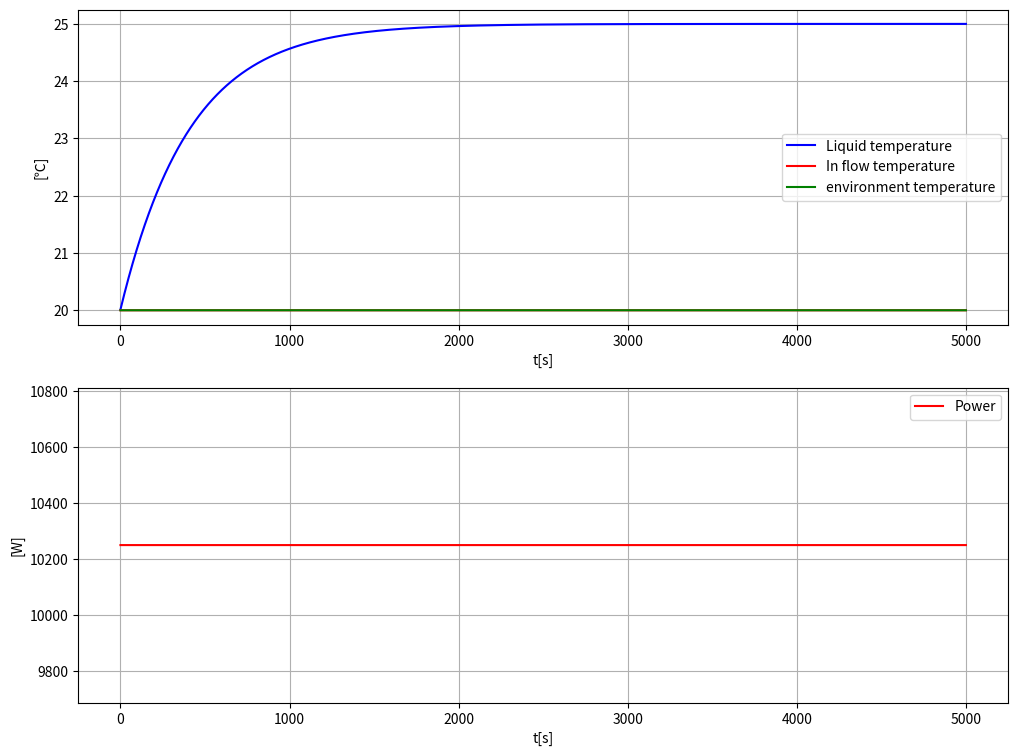

Generate this figure with matplotlib:
import numpy as np
import matplotlib.pyplot as plot
import math

power_init = 0  # P
power_op = 10_250  # P_op
temp_liquid_init = 20  # T

temp_env = 20  # T_env
temp_in = 20  # T_in
flow = 0.25*10**(-3)  # F
specific_heat_capacity = 4200  # c
density = 1000  # ρ
volume_tank = 0.2  # V
heat_transfer_coefficient = 1000  # U
time_delay = 60  # τ

C_1 = specific_heat_capacity*density*flow  # c*ρ*F
C_2 = heat_transfer_coefficient  # U
C_3 = specific_heat_capacity*density*volume_tank  # C*ρ*v


def heat_tank_simulator(time_step: float = 1, start_time: float = 0, stop_time: float = 5000, power: float = 10_250, time_delay: float = 0):

    # Initializing the simulator
    temperature = temp_liquid_init
    amount_of_steps = int(math.floor((stop_time-start_time)/time_step))
    print(f'{amount_of_steps = }')
    amount_of_steps_of_delay = int(math.floor((time_delay-start_time)/time_step))

    # initializing arrays for efficiency, using np.zeros() is a little slower but a bit safer than np.empty()
    time_array = np.zeros(amount_of_steps)
    temp_liquid_array = np.zeros(amount_of_steps)
    temp_in_array = np.zeros(amount_of_steps)
    temp_env_array = np.zeros(amount_of_steps)
    power_array = np.zeros(amount_of_steps)

    # Euler forward f(t+1) = f(t)+f'(t)*Ts
    for i in range(amount_of_steps):

        current_power = 0
        if(i >= amount_of_steps_of_delay):
            current_power = power

        current_time = i*time_step

        # Calculating temperature for this step.
        diff_temperature = (current_power+C_1*(temp_in-temperature) +
                            C_2*(temp_env-temperature))/C_3
        temperature = temperature + diff_temperature*time_step

        # Populating arrays
        time_array[i] = current_time
        temp_liquid_array[i] = temperature
        temp_in_array[i] = temp_in
        temp_env_array[i] = temp_env
        power_array[i] = current_power

    print(f'{temperature = }')

    # Plotting
    plot.close("all")  # Closes all figures before plotting
    plot.figure(num=1, figsize=(12, 9))

    # Plot 1
    plot.subplot(2, 1, 1)
    plot.plot(time_array, temp_liquid_array, "b")
    plot.plot(time_array, temp_in_array, "r")
    plot.plot(time_array, temp_env_array, "g")
    plot.grid()
    plot.xlabel("t[s]")
    plot.ylabel("[℃]")
    plot.legend(["Liquid temperature",
                "In flow temperature", "environment temperature"])

    # Plot 2
    plot.subplot(2, 1, 2)
    plot.plot(time_array, power_array, "r")
    plot.grid()
    plot.xlabel("t[s]")
    plot.ylabel("[W]")
    plot.legend(["Power"])

    plot.savefig("plot_heat_tank.svg")
    plot.show()


heat_tank_simulator(time_step=1, start_time=0, stop_time=5000, power=10_250, time_delay=0)
